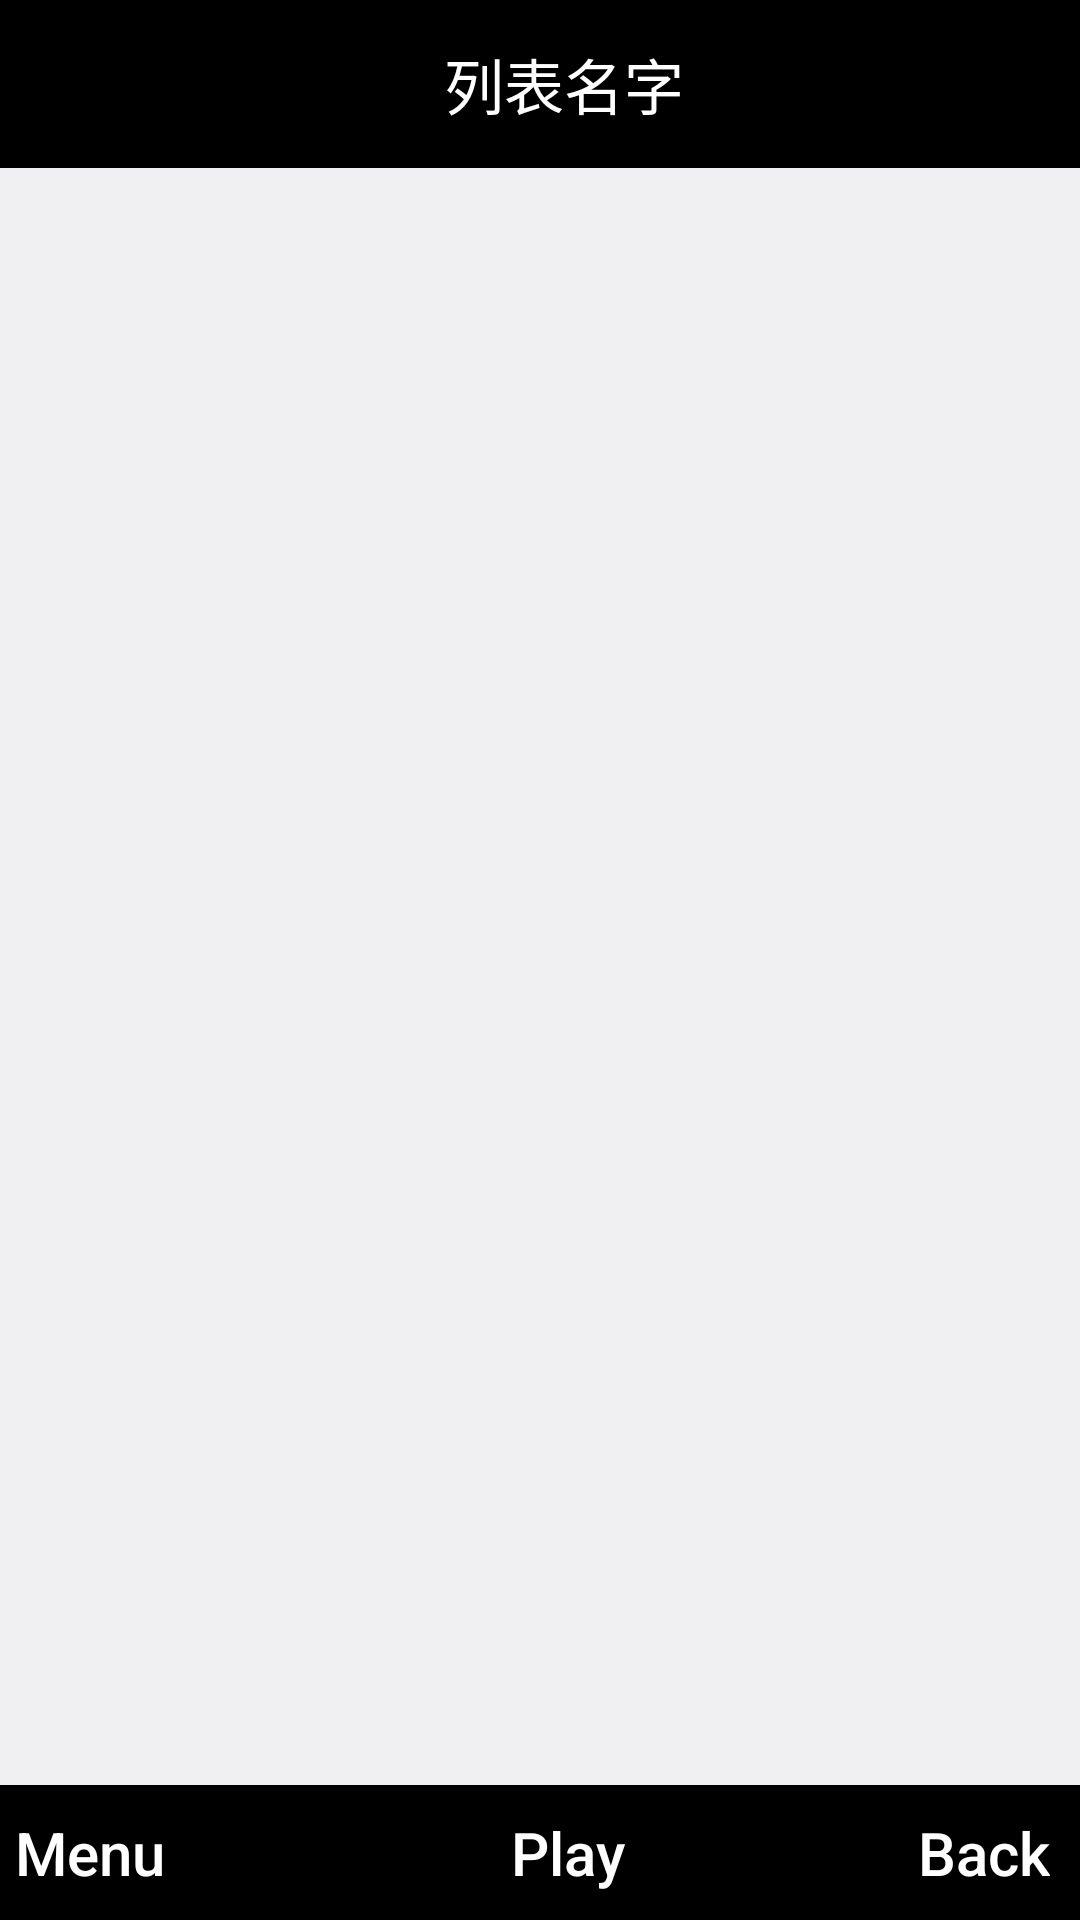

Layout XML and referenced resources for this Android screen:
<!-- AndroidManifest.xml: application theme android:Theme.DeviceDefault.Light.NoActionBar -->
<!-- res/layout/activity_music_playlists_tree.xml -->
<?xml version="1.0" encoding="utf-8"?>
<LinearLayout xmlns:android="http://schemas.android.com/apk/res/android"
    xmlns:app="http://schemas.android.com/apk/res-auto"
    xmlns:tools="http://schemas.android.com/tools"
    android:layout_width="match_parent"
    android:layout_height="match_parent"
    android:orientation="vertical"
    tools:context=".MusicPlaylistsTreeActivity">

    <Toolbar
        android:layout_width="match_parent"
        android:layout_height="wrap_content"
        android:background="@android:color/black">

        <LinearLayout
            android:layout_width="match_parent"
            android:layout_height="wrap_content"
            android:orientation="vertical">

            <TextView
                android:id="@+id/toolbarTitle"
                android:layout_width="wrap_content"
                android:layout_height="wrap_content"
                android:layout_gravity="center"
                android:gravity="center"
                android:text="列表名字"
                android:textColor="@android:color/white"
                android:textSize="20sp" />
        </LinearLayout>

    </Toolbar>

    <LinearLayout
        android:layout_width="match_parent"
        android:layout_height="0dp"
        android:layout_weight="1"
        android:orientation="vertical">
        <ListView
            android:id="@+id/playlistsTreeLV"
            android:layout_width="wrap_content"
            android:layout_height="400dp">
        </ListView>
        <Button
            android:visibility="gone"
            android:id="@+id/addSongBtn"
            android:text="add"
            android:textAllCaps="false"
            android:layout_width="wrap_content"
            android:layout_height="wrap_content"/>

        <Button
            android:visibility="gone"
            android:id="@+id/removeSongBtn"
            android:text="remove"
            android:textAllCaps="false"
            android:layout_width="wrap_content"
            android:layout_height="wrap_content"/>
    </LinearLayout>

    <LinearLayout
        android:layout_width="match_parent"
        android:layout_height="45dp"
        android:background="@android:color/black"
        android:orientation="horizontal">

        <Button
            android:layout_weight="1"
            android:id="@+id/menuBtn"
            android:layout_width="wrap_content"
            android:layout_height="match_parent"
            android:layout_marginStart="5dp"
            android:layout_marginLeft="5dp"
            android:background="@null"
            android:focusable="false"
            android:gravity="center_vertical"
            android:text="Menu"
            android:textAllCaps="false"
            android:textColor="@android:color/white"
            android:textSize="20sp" />

        <Button
            android:layout_weight="1"
            android:id="@+id/playBtn"
            android:layout_width="wrap_content"
            android:layout_height="match_parent"
            android:layout_marginStart="5dp"
            android:layout_marginLeft="5dp"
            android:background="@null"
            android:focusable="false"
            android:gravity="center"
            android:text="Play"
            android:textAllCaps="false"
            android:textColor="@android:color/white"
            android:textSize="20sp" />

        <Button
            android:id="@+id/backBtn"
            android:layout_width="70dp"
            android:layout_height="wrap_content"
            android:layout_marginEnd="10dp"
            android:layout_marginRight="10dp"
            android:layout_weight="1"
            android:background="@null"
            android:focusable="false"
            android:gravity="right|center_vertical"
            android:text="Back"
            android:textAllCaps="false"
            android:textColor="@android:color/white"
            android:textSize="20sp" />

    </LinearLayout>

</LinearLayout>
<!-- resources referenced by this layout -->
<resources>

</resources>
